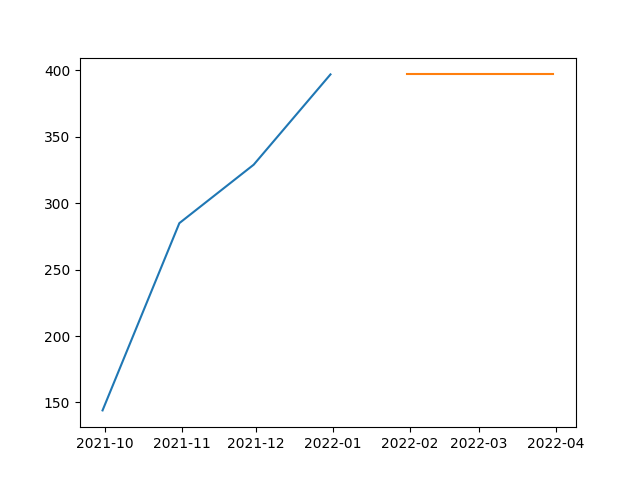

The data file committed next to this chart (first rows):
, prediction
2022-01-31, 397
2022-02-28, 397
2022-03-31, 397
